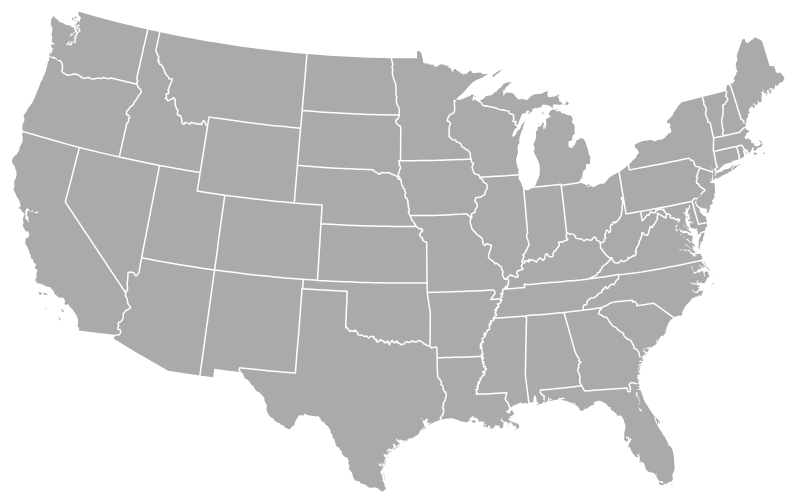
D3 v3 page, settled after 360 driven frames (6 s of simulated time); the page loaded 1 data file(s).



var width = 960,
    height = 500,
    centered;

var projection = d3.geo.albers()
    .scale(1070)
    .translate([width / 2, height / 2]);

var path = d3.geo.path()
    .projection(projection);

var svg = d3.select("body").append("svg")
    .attr("width", width)
    .attr("height", height);

svg.append("rect")
    .attr("class", "background")
    .attr("width", width)
    .attr("height", height)
    .on("click", clicked);

var g = svg.append("g");

d3.json("us.json", function(error, us) {
  if (error) throw error;

  g.append("g")
      .attr("id", "states")
    .selectAll("path")
      .data(topojson.feature(us, us.objects.states).features)
    .enter().append("path")
      .attr("d", path)
      .on("click", clicked);

  g.append("path")
      .datum(topojson.mesh(us, us.objects.states, function(a, b) { return a !== b; }))
      .attr("id", "state-borders")
      .attr("d", path);
});

function clicked(d) {
  var x, y, k;

  if (d && centered !== d) {
    var centroid = path.centroid(d);
    x = centroid[0];
    y = centroid[1];
    k = 4;
    centered = d;
  } else {
    x = width / 2;
    y = height / 2;
    k = 1;
    centered = null;
  }

  g.selectAll("path")
      .classed("active", centered && function(d) { return d === centered; });

  g.transition()
      .duration(750)
      .attr("transform", "translate(" + width / 2 + "," + height / 2 + ")scale(" + k + ")translate(" + -x + "," + -y + ")")
      .style("stroke-width", 1.5 / k + "px");
}



### data: us.json
{
 "type": "Topology",
 "objects": {
  "counties": {
   "type": "GeometryCollection",
   "bbox": [
    -179.1,
    17.67,
    179.8,
    71.39
   ],
   "geometries": [
    "{... 3 keys}",
    "{... 3 keys}",
    "{... 3 keys}",
    "{... 3 keys}",
    "{... 3 keys}",
    "{... 3 keys}",
    "{... 3 keys}",
    "{... 3 keys}",
    "... 3,212 more items"
   ]
  },
  "states": {
   "type": "GeometryCollection",
   "geometries": [
    "{... 3 keys}",
    "{... 3 keys}",
    "{... 3 keys}",
    "{... 3 keys}",
    "{... 3 keys}",
    "{... 3 keys}",
    "{... 3 keys}",
    "{... 3 keys}",
    "... 45 more items"
   ]
  },
  "land": {
   "type": "MultiPolygon",
   "arcs": [
    "[... 5 items]",
    "[... 1 items]",
    "[... 1 items]",
    "[... 1 items]",
    "[... 1 items]",
    "[... 1 items]",
    "[... 1 items]",
    "[... 1 items]",
    "... 190 more items"
   ]
  }
 },
 "arcs": [
  [
   [
    162416,
    583189
   ],
   [
    235,
    -863
   ],
   [
    96,
    -3199
   ],
   [
    218,
    -1080
   ],
   [
    -270,
    -1240
   ]
  ],
  [
   [
    162695,
    576807
   ],
   [
    -442,
    -309
   ],
   [
    -4397,
    83
   ]
  ],
  [
   [
    157856,
    576581
   ],
   [
    -6,
    1800
   ],
   [
    -436,
    605
   ],
   [
    -476,
    3063
   ],
   [
    168,
    1173
   ],
   [
    2781,
    -89
   ],
   [
    2529,
    56
   ]
  ],
  [
   [
    203483,
    583172
   ],
   [
    -111,
    -3267
   ],
   [
    363,
    0
   ],
   [
    1,
    -4839
   ],
   [
    604,
    -13
   ]
  ],
  [
   [
    204340,
    575053
   ],
   [
    0,
    -6407
   ],
   [
    -109,
    -3
   ],
   [
    -2,
    -3885
   ]
  ],
  [
   [
    204229,
    564758
   ],
   [
    -1073,
    300
   ],
   [
    -477,
    661
   ],
   [
    -51,
    -1946
   ]
  ],
  [
   [
    202628,
    563773
   ],
   [
    -410,
    -2654
   ],
   [
    -860,
    -2419
   ],
   [
    -1043,
    -435
   ],
   [
    -462,
    561
   ]
  ],
  [
   [
    199853,
    558826
   ],
   [
    28,
    9804
   ],
   [
    99,
    1617
   ],
   [
    303,
    -7
   ],
   [
    -114,
    3279
   ],
   [
    301,
    528
   ],
   [
    -35,
    7509
   ],
   [
    73,
    1627
   ]
  ],
  "... 10,026 more items"
 ],
 "transform": {
  "scale": [
   0.0003589,
   5.37148685138684e-05
  ],
  "translate": [
   -179.1,
   17.67
  ]
 }
}